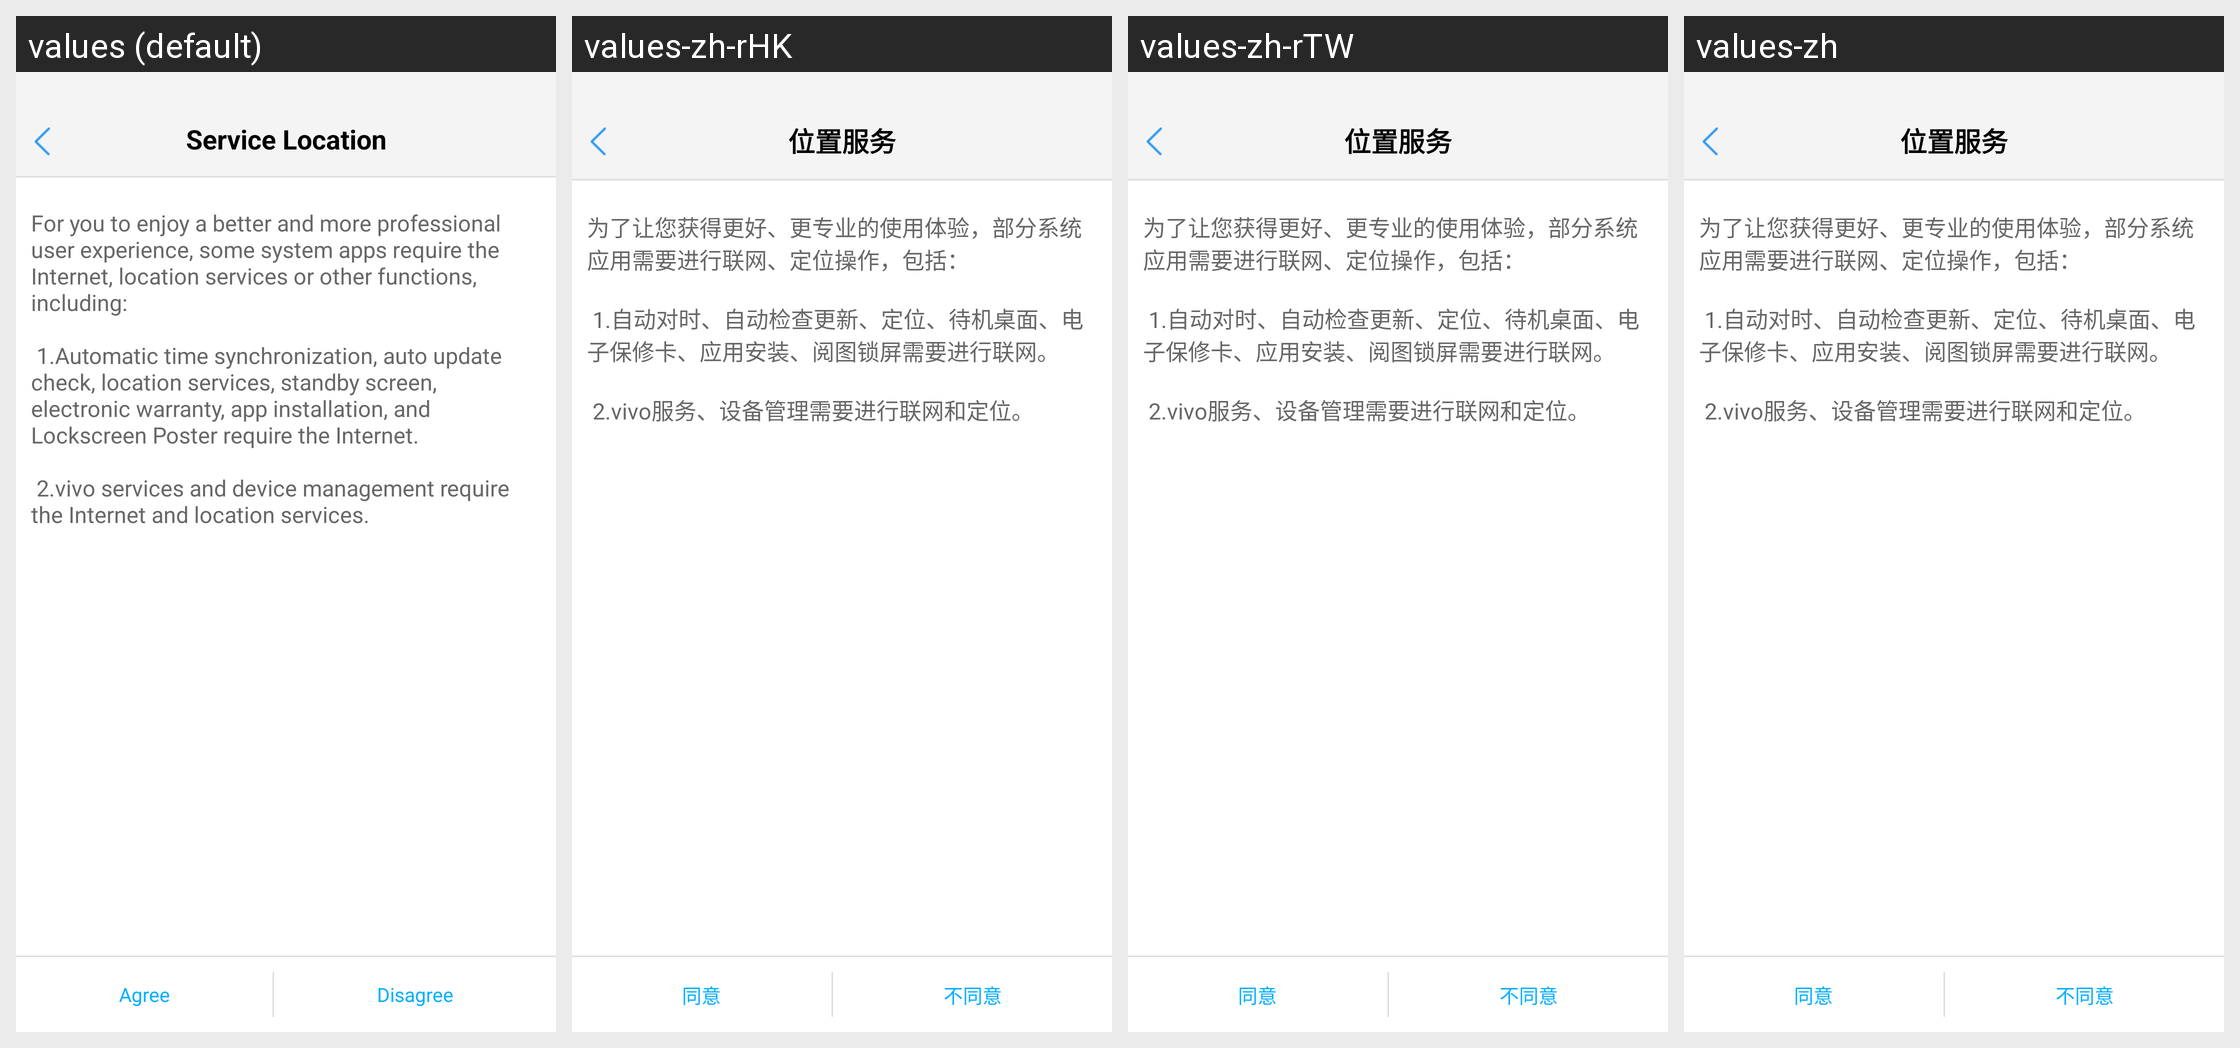

Translations of the strings shown on this Android screen, per locale in the grid:
Android screen res/layout/vivo_service_dec_view_y79a.xml rendered under 4 locales, left to right: values (default), values-zh-rHK, values-zh-rTW, values-zh. Device: Nexus 5 (rendered at 1080×1920; each locale shown at half size, 540×960, under a caption strip naming it); theme Theme.MaterialComponents.DayNight.NoActionBar.
Strings drawn on this screen, with the default value and each locale's value (text and hints the layout hard-codes, and strings that could not be matched under every locale, appear in the picture but are not listed):

vivo_agree
  values: Agree
  values-zh-rHK: 同意
  values-zh-rTW: 同意
  values-zh: 同意

vivo_un_agree
  values: Disagree
  values-zh-rHK: 不同意
  values-zh-rTW: 不同意
  values-zh: 不同意
